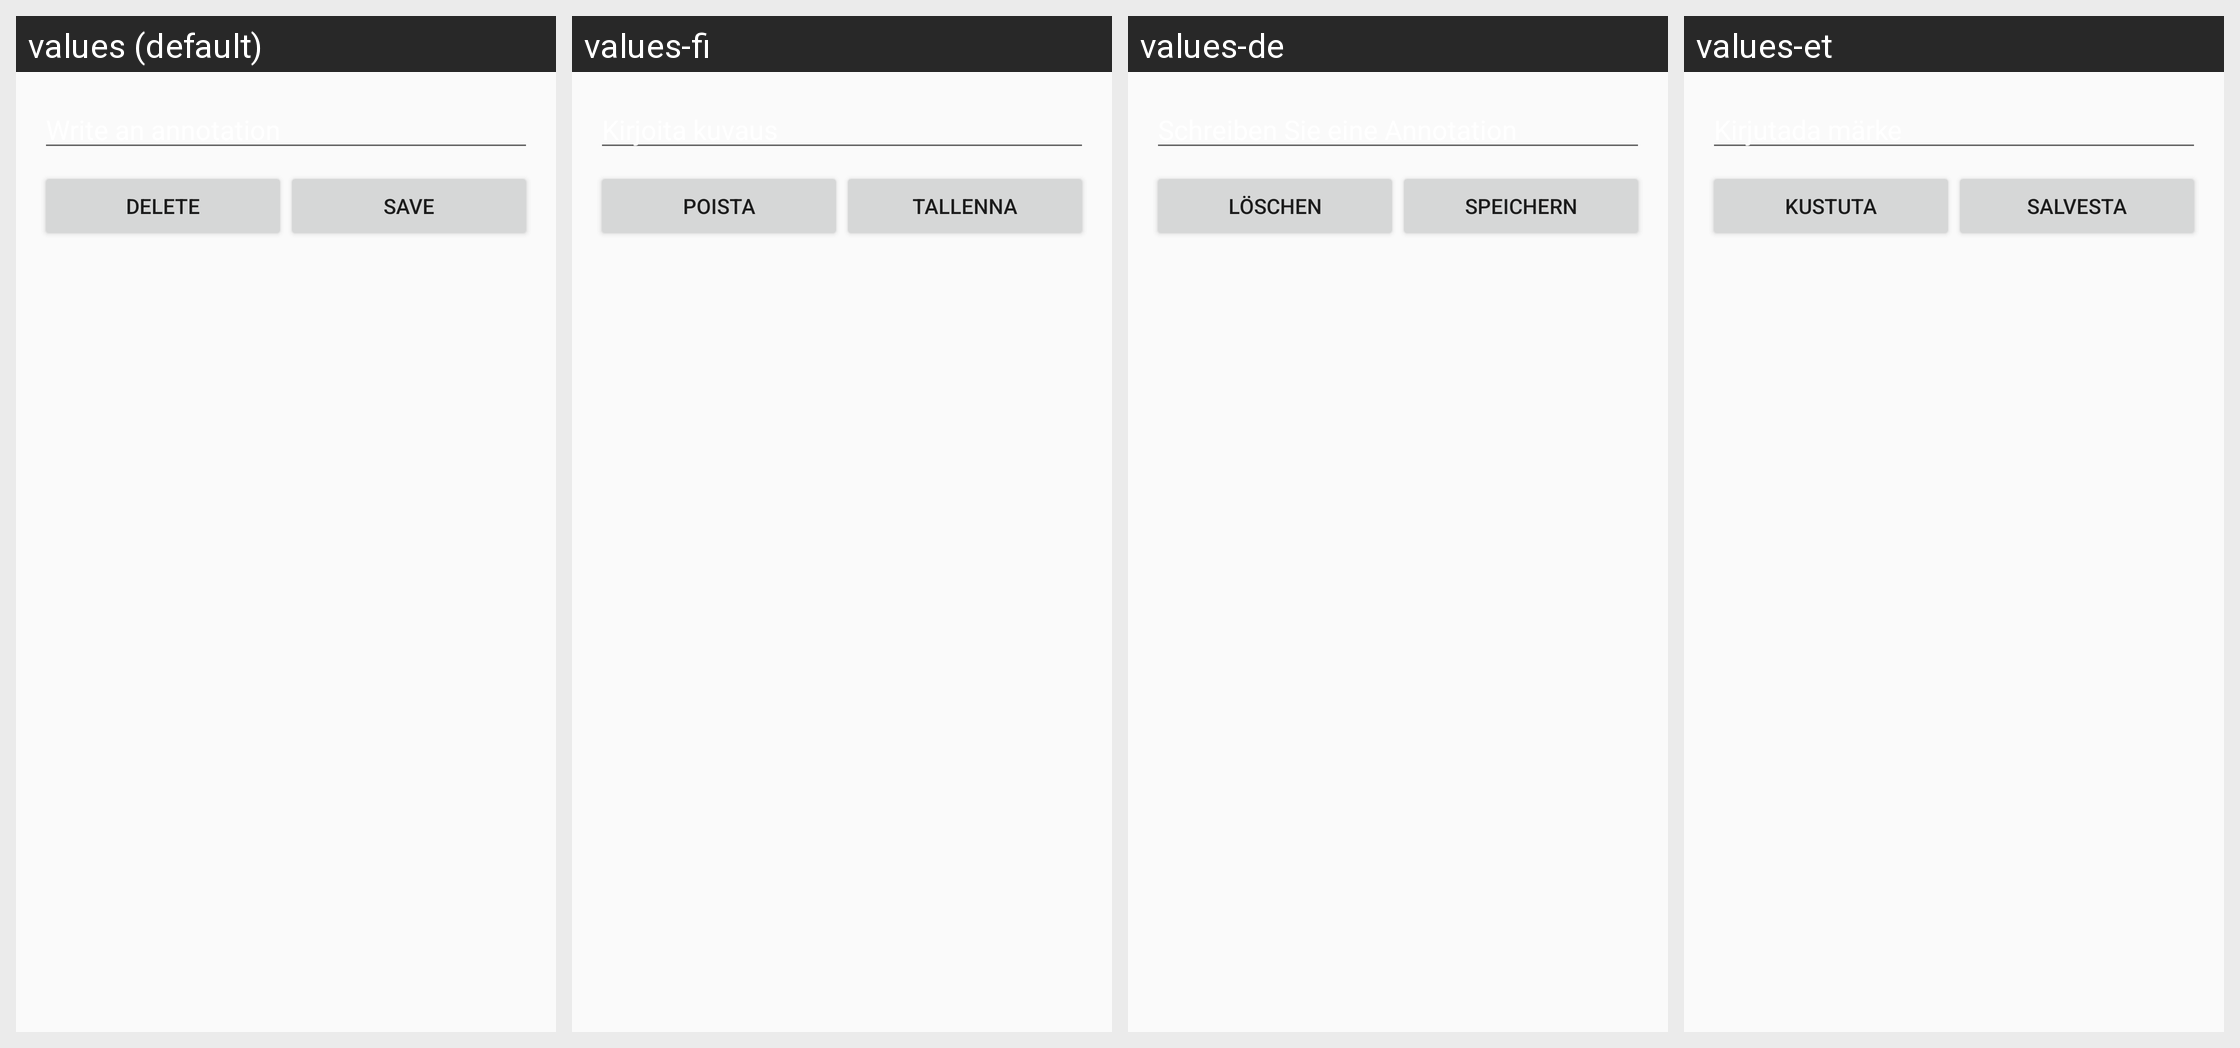

This grid shows one Android layout under several languages. Give, for every string resource on the screen, its name, the default text and each shown locale's text.
Android screen res/layout/partial_annotation_controls.xml rendered under 4 locales, left to right: values (default), values-fi, values-de, values-et. Device: Nexus 5 (rendered at 1080×1920; each locale shown at half size, 540×960, under a caption strip naming it); theme Theme.Custom.Light.
Strings drawn on this screen, with the default value and each locale's value (text and hints the layout hard-codes, and strings that could not be matched under every locale, appear in the picture but are not listed):

annotation_hint
  values: Write an annotation
  values-fi: Kirjoita kuvaus
  values-de: Schreiben Sie eine Annotation
  values-et: Kirjutada märke

delete
  values: Delete
  values-fi: Poista
  values-de: Löschen
  values-et: Kustuta

save
  values: Save
  values-fi: Tallenna
  values-de: Speichern
  values-et: Salvesta
